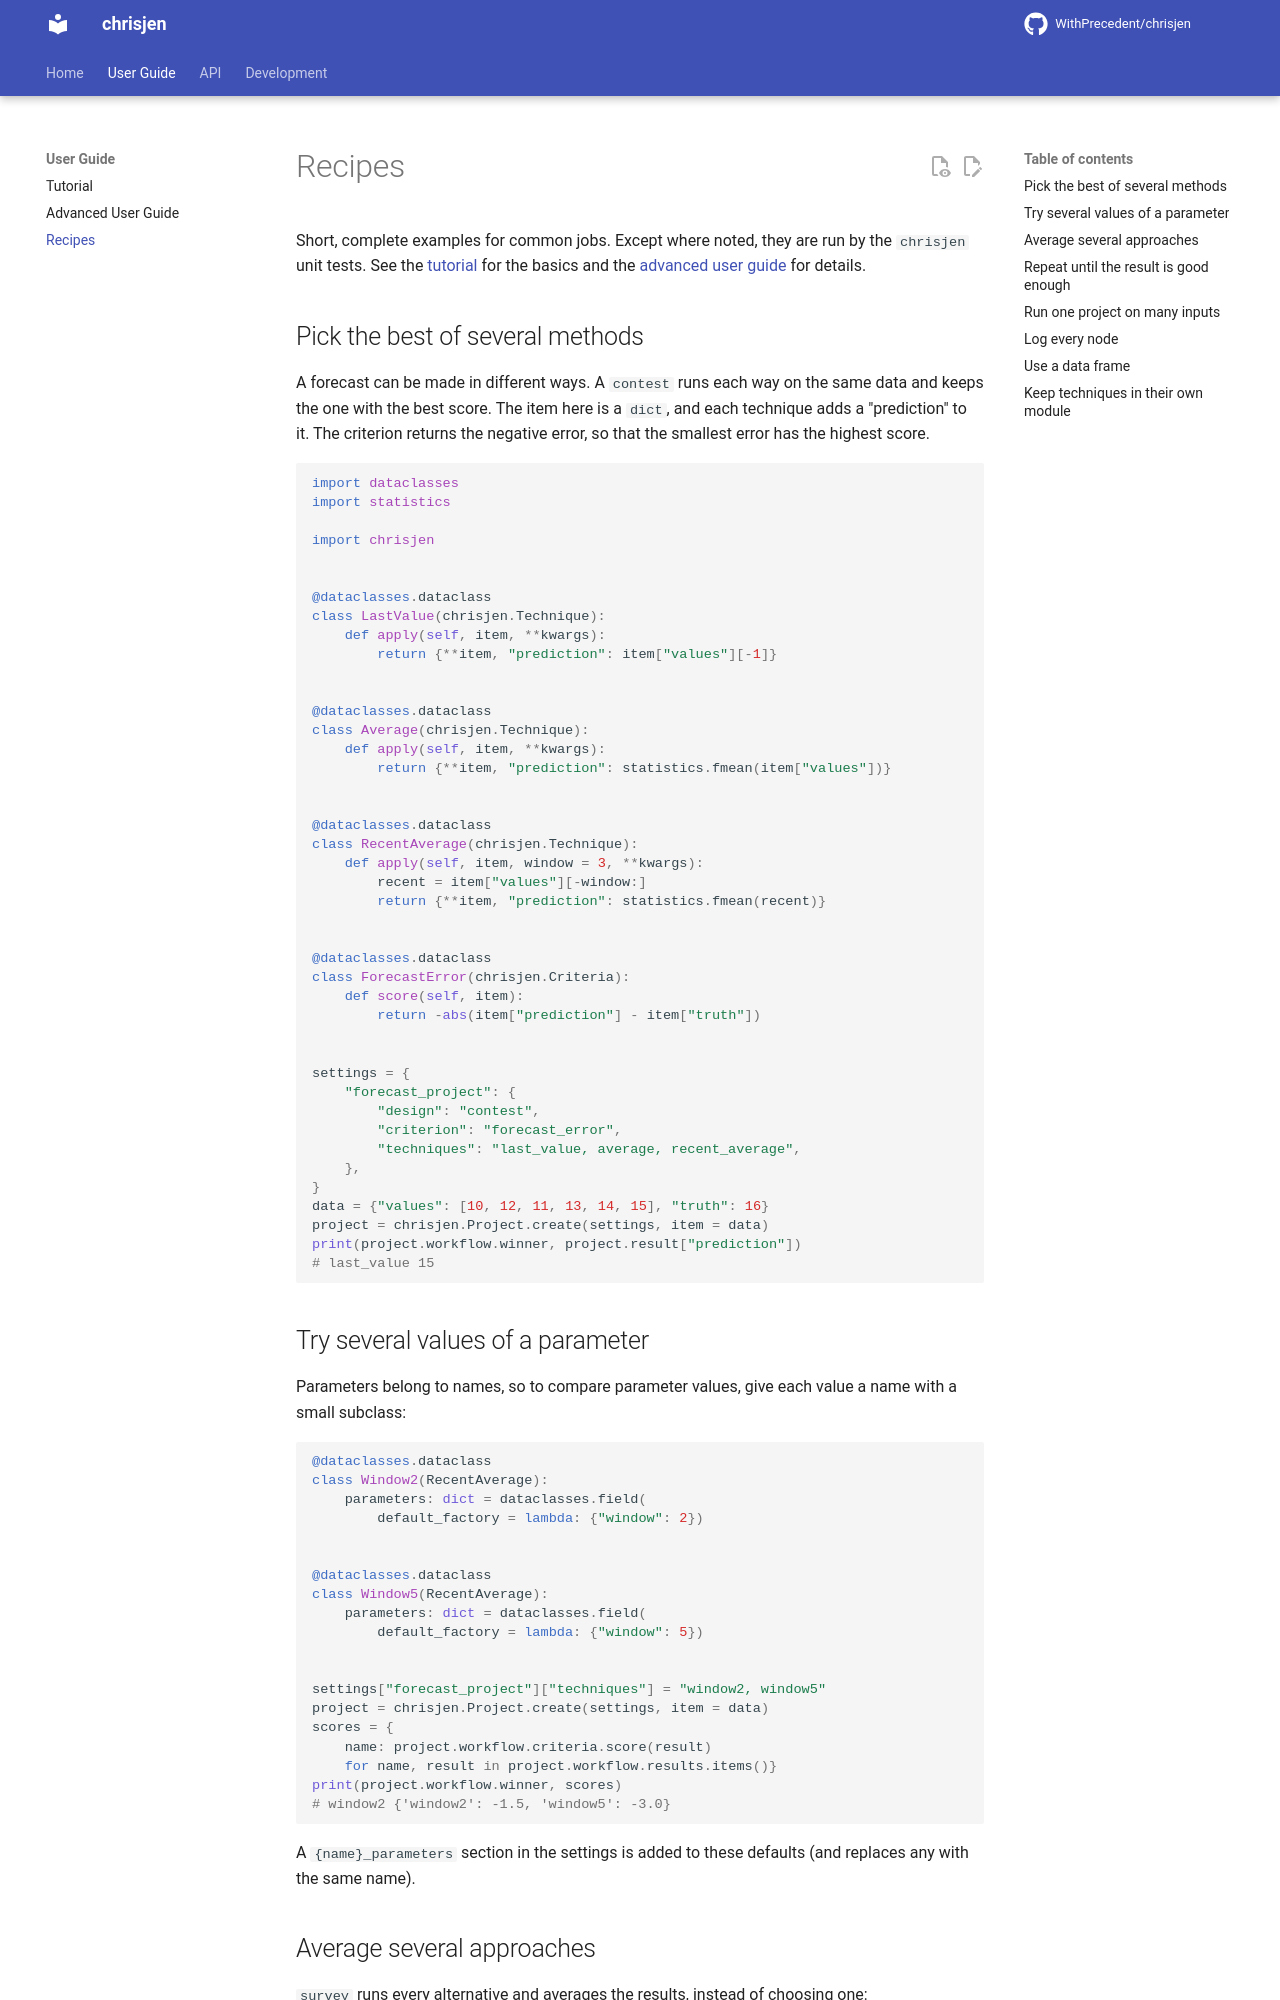

repository: WithPrecedent/chrisjen · page: recipes/index.html · generator: mkdocs

# Recipes

Short, complete examples for common jobs. Except where noted, they are run by
the `chrisjen` unit tests. See the [tutorial](tutorial.md) for the basics and
the [advanced user guide](advanced.md) for details.

## Pick the best of several methods

A forecast can be made in different ways. A `contest` runs each way on the same
data and keeps the one with the best score. The item here is a `dict`, and each
technique adds a "prediction" to it. The criterion returns the negative error,
so that the smallest error has the highest score.

```python
import dataclasses
import statistics

import chrisjen


@dataclasses.dataclass
class LastValue(chrisjen.Technique):
    def apply(self, item, **kwargs):
        return {**item, "prediction": item["values"][-1]}


@dataclasses.dataclass
class Average(chrisjen.Technique):
    def apply(self, item, **kwargs):
        return {**item, "prediction": statistics.fmean(item["values"])}


@dataclasses.dataclass
class RecentAverage(chrisjen.Technique):
    def apply(self, item, window = 3, **kwargs):
        recent = item["values"][-window:]
        return {**item, "prediction": statistics.fmean(recent)}


@dataclasses.dataclass
class ForecastError(chrisjen.Criteria):
    def score(self, item):
        return -abs(item["prediction"] - item["truth"])


settings = {
    "forecast_project": {
        "design": "contest",
        "criterion": "forecast_error",
        "techniques": "last_value, average, recent_average",
    },
}
data = {"values": [10, 12, 11, 13, 14, 15], "truth": 16}
project = chrisjen.Project.create(settings, item = data)
print(project.workflow.winner, project.result["prediction"])
# last_value 15
```
